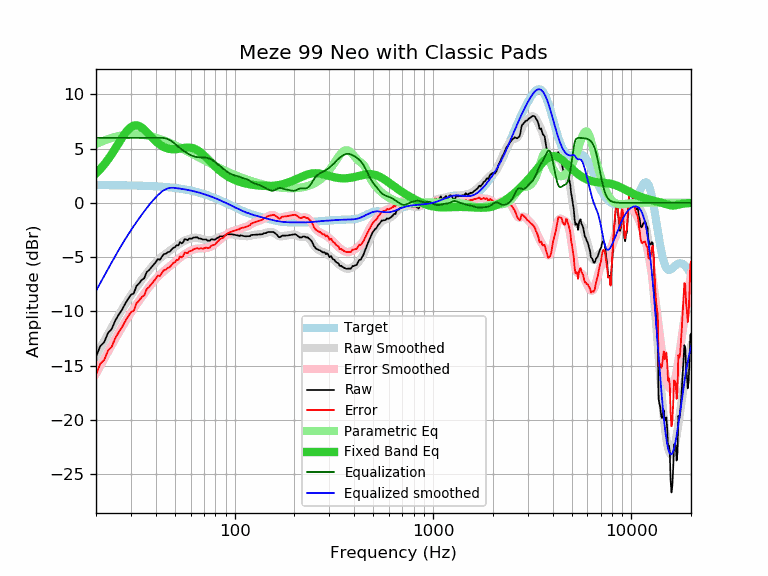

The data file committed next to this chart (first rows):
frequency, raw, error, smoothed, error_smoothed, equalization, parametric_eq, equalized_raw, equalized_smoothed, target
20, -14.20, -15.84, -14.11, -15.75, 6.00, 2.72, -8.20, -8.11, 1.64
21, -13.21, -14.85, -13.40, -15.04, 6.00, 3.11, -7.21, -7.40, 1.64
22, -12.84, -14.48, -12.73, -14.36, 6.00, 3.54, -6.84, -6.73, 1.64
23, -11.99, -13.62, -12.09, -13.72, 6.00, 4.01, -5.99, -6.09, 1.63
24, -11.63, -13.26, -11.48, -13.11, 6.00, 4.50, -5.63, -5.48, 1.63
25, -10.86, -12.49, -10.90, -12.53, 6.00, 5.00, -4.86, -4.90, 1.63
26, -10.32, -11.94, -10.36, -11.99, 6.00, 5.50, -4.32, -4.36, 1.62
27, -9.88, -11.50, -9.85, -11.47, 6.00, 5.97, -3.88, -3.85, 1.62
28, -9.33, -10.95, -9.38, -10.99, 6.00, 6.40, -3.33, -3.38, 1.62
29, -8.87, -10.48, -8.93, -10.55, 6.00, 6.74, -2.87, -2.93, 1.61
30, -8.47, -10.08, -8.52, -10.13, 6.00, 6.99, -2.47, -2.52, 1.61
31, -8.34, -9.94, -8.13, -9.74, 6.00, 7.13, -2.34, -2.13, 1.60
32, -7.66, -9.26, -7.77, -9.37, 6.00, 7.15, -1.66, -1.77, 1.60
33, -7.41, -9.00, -7.42, -9.01, 6.00, 7.09, -1.41, -1.42, 1.59
34, -7.10, -8.68, -7.10, -8.68, 6.00, 6.94, -1.10, -1.10, 1.58
35, -6.95, -8.53, -6.78, -8.36, 6.00, 6.75, -0.95, -0.78, 1.58
36, -6.39, -7.96, -6.49, -8.05, 6.00, 6.54, -0.39, -0.49, 1.57
37, -6.20, -7.76, -6.21, -7.77, 6.00, 6.31, -0.20, -0.21, 1.56
38, -5.95, -7.50, -5.95, -7.50, 6.00, 6.09, 0.05, 0.05, 1.55
39, -5.70, -7.24, -5.71, -7.25, 6.00, 5.88, 0.30, 0.29, 1.54
40, -5.47, -7.00, -5.49, -7.02, 6.00, 5.68, 0.53, 0.51, 1.53
41, -5.17, -6.69, -5.29, -6.81, 6.00, 5.52, 0.83, 0.71, 1.52
42, -5.25, -6.76, -5.11, -6.62, 6.00, 5.37, 0.75, 0.89, 1.51
43, -4.95, -6.44, -4.95, -6.45, 6.00, 5.25, 1.05, 1.05, 1.49
44, -4.72, -6.20, -4.81, -6.29, 5.98, 5.15, 1.26, 1.17, 1.48
45, -4.69, -6.15, -4.67, -6.14, 5.94, 5.07, 1.25, 1.27, 1.46
46, -4.55, -6.00, -4.55, -5.99, 5.88, 5.01, 1.33, 1.34, 1.45
47, -4.51, -5.94, -4.42, -5.86, 5.80, 4.98, 1.29, 1.38, 1.43
48, -4.32, -5.74, -4.30, -5.72, 5.70, 4.95, 1.38, 1.40, 1.42
49, -4.15, -5.55, -4.18, -5.58, 5.58, 4.94, 1.43, 1.40, 1.40
50, -4.09, -5.47, -4.06, -5.44, 5.44, 4.95, 1.35, 1.38, 1.38
51, -3.89, -5.25, -3.95, -5.31, 5.31, 4.96, 1.42, 1.36, 1.36
52, -3.92, -5.26, -3.84, -5.18, 5.18, 4.98, 1.26, 1.34, 1.34
53, -3.62, -4.94, -3.74, -5.05, 5.05, 5.00, 1.43, 1.32, 1.32
54, -3.73, -5.02, -3.64, -4.94, 4.94, 5.03, 1.21, 1.29, 1.29
55, -3.63, -4.90, -3.56, -4.83, 4.83, 5.06, 1.20, 1.27, 1.27
56, -3.33, -4.58, -3.48, -4.73, 4.73, 5.08, 1.40, 1.25, 1.25
57, -3.38, -4.60, -3.41, -4.63, 4.63, 5.09, 1.25, 1.22, 1.22
58, -3.44, -4.63, -3.36, -4.55, 4.55, 5.10, 1.11, 1.19, 1.19
59, -3.29, -4.46, -3.31, -4.48, 4.48, 5.10, 1.19, 1.17, 1.17
60, -3.30, -4.44, -3.27, -4.41, 4.41, 5.09, 1.11, 1.14, 1.14
61, -3.29, -4.40, -3.24, -4.35, 4.35, 5.06, 1.06, 1.11, 1.11
62, -3.19, -4.27, -3.22, -4.30, 4.30, 5.03, 1.11, 1.08, 1.08
63, -3.19, -4.24, -3.21, -4.26, 4.26, 4.98, 1.07, 1.05, 1.05
64, -3.18, -4.20, -3.22, -4.23, 4.23, 4.92, 1.05, 1.02, 1.02
65, -3.18, -4.17, -3.23, -4.21, 4.21, 4.85, 1.03, 0.99, 0.99
66, -3.29, -4.24, -3.25, -4.20, 4.20, 4.77, 0.91, 0.95, 0.95
67, -3.28, -4.20, -3.28, -4.20, 4.20, 4.68, 0.92, 0.92, 0.92
68, -3.31, -4.19, -3.31, -4.19, 4.19, 4.59, 0.88, 0.88, 0.88
69, -3.38, -4.23, -3.34, -4.19, 4.19, 4.49, 0.81, 0.85, 0.85
70, -3.38, -4.19, -3.37, -4.19, 4.19, 4.39, 0.81, 0.81, 0.81
71, -3.38, -4.16, -3.40, -4.18, 4.18, 4.28, 0.80, 0.78, 0.78
72, -3.38, -4.12, -3.42, -4.16, 4.16, 4.17, 0.78, 0.74, 0.74
73, -3.48, -4.18, -3.44, -4.14, 4.14, 4.06, 0.66, 0.70, 0.70
74, -3.48, -4.14, -3.44, -4.10, 4.10, 3.95, 0.62, 0.66, 0.66
75, -3.48, -4.10, -3.44, -4.06, 4.06, 3.84, 0.58, 0.62, 0.62
76, -3.38, -3.97, -3.43, -4.01, 4.01, 3.74, 0.63, 0.59, 0.59
77, -3.36, -3.91, -3.41, -3.96, 3.96, 3.63, 0.60, 0.55, 0.55
78, -3.38, -3.89, -3.39, -3.89, 3.89, 3.53, 0.51, 0.51, 0.51
79, -3.40, -3.87, -3.35, -3.82, 3.82, 3.43, 0.42, 0.47, 0.47
... 553 more rows
